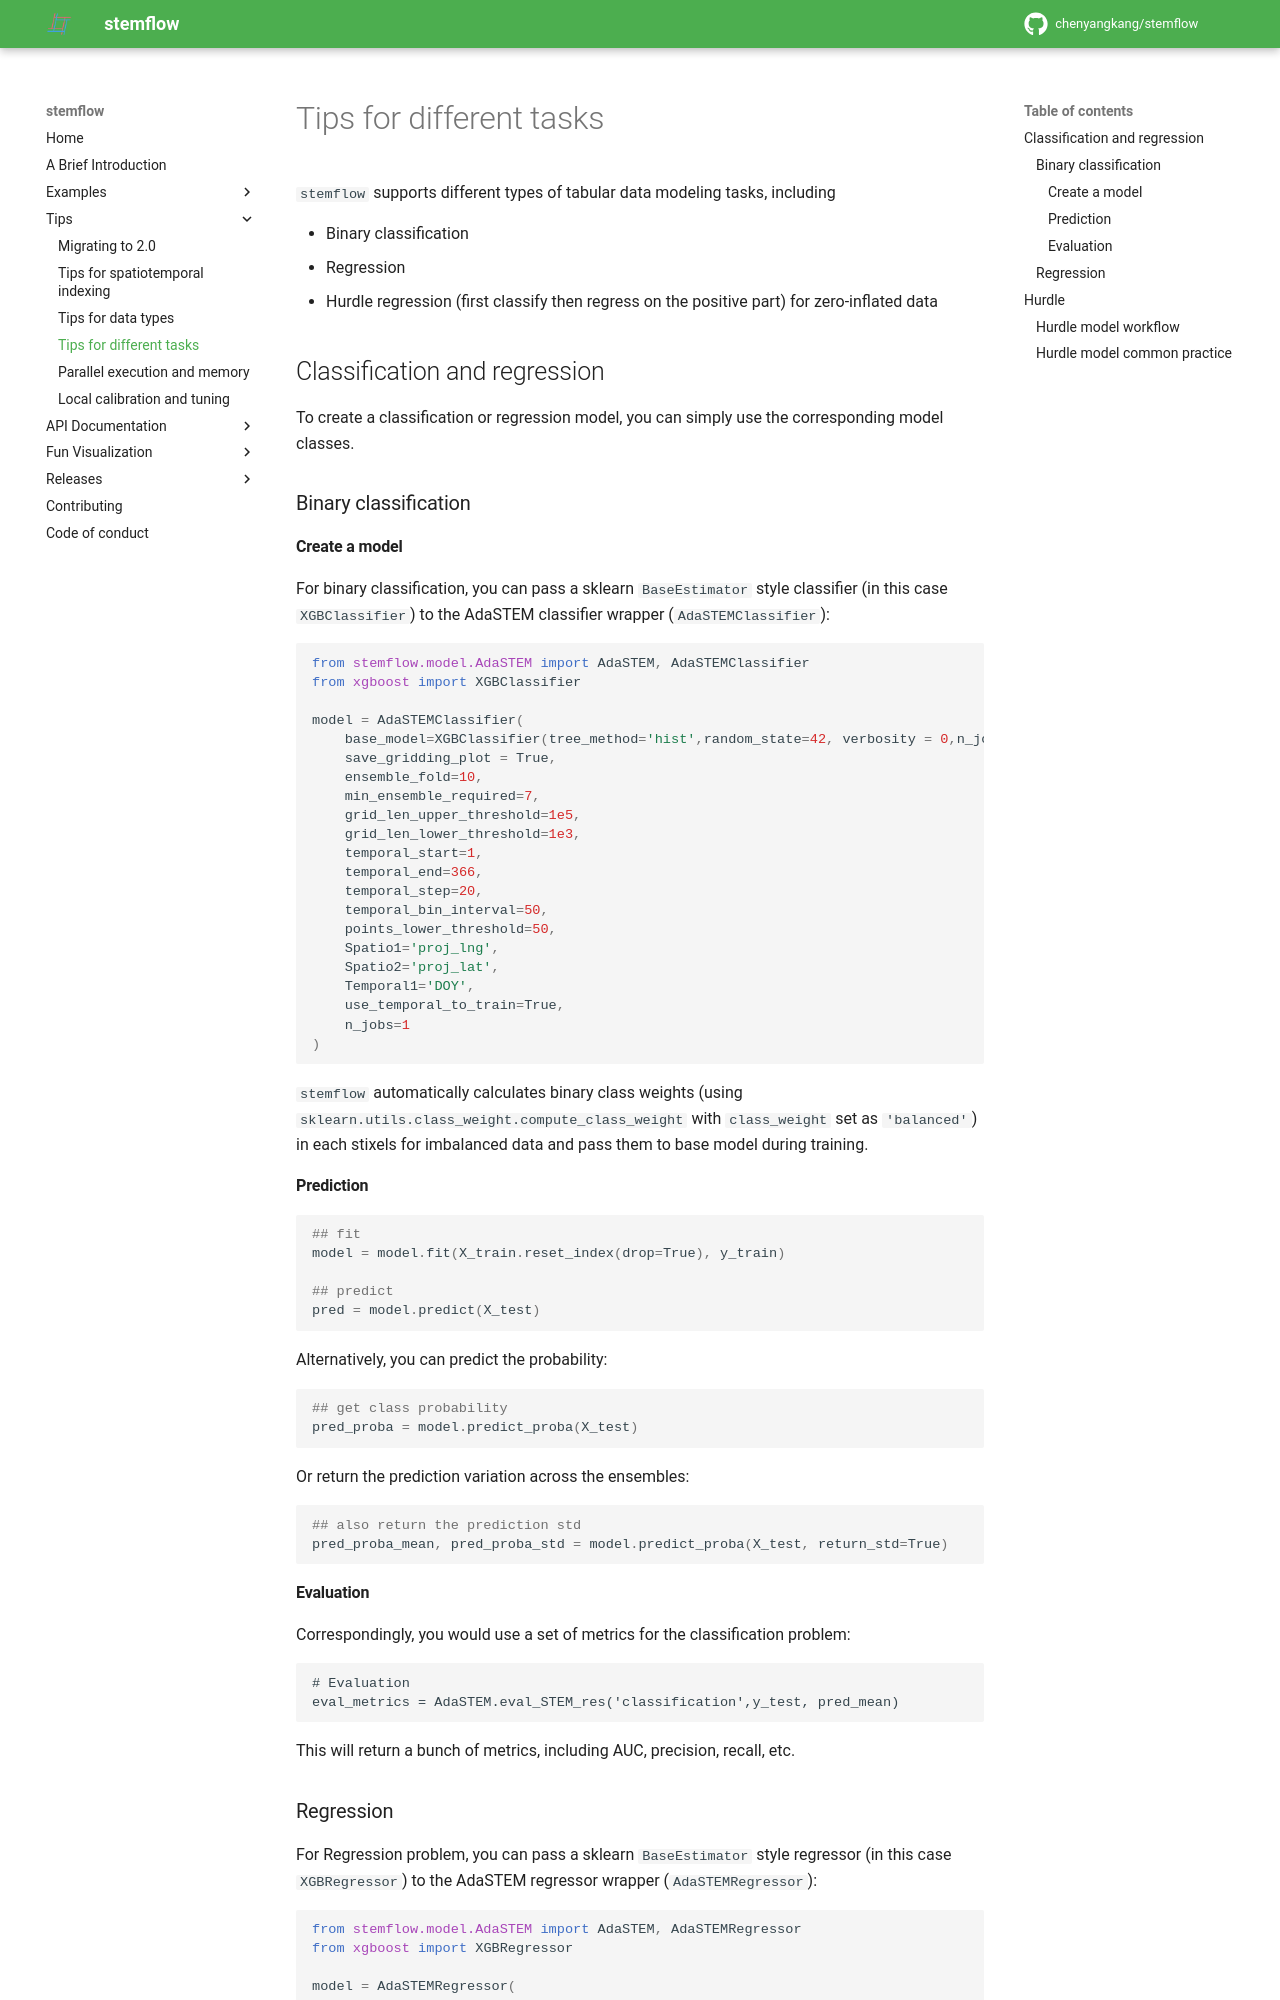

repository: chenyangkang/stemflow · page: Tips/Tips_for_different_tasks.html · generator: mkdocs

# Tips for different tasks

`stemflow` supports different types of tabular data modeling tasks, including

- Binary classification
- Regression
- Hurdle regression (first classify then regress on the positive part) for zero-inflated data


## Classification and regression

To create a classification or regression model, you can simply use the corresponding model classes.

### Binary classification

#### Create a model

For binary classification, you can pass a sklearn `BaseEstimator` style classifier (in this case `XGBClassifier`) to the AdaSTEM classifier wrapper (`AdaSTEMClassifier`):

```python
from stemflow.model.AdaSTEM import AdaSTEM, AdaSTEMClassifier
from xgboost import XGBClassifier

model = AdaSTEMClassifier(
    base_model=XGBClassifier(tree_method='hist',random_state=42, verbosity = 0,n_jobs=1),
    save_gridding_plot = True,
    ensemble_fold=10,
    min_ensemble_required=7,
    grid_len_upper_threshold=1e5,
    grid_len_lower_threshold=1e3,
    temporal_start=1,
    temporal_end=366,                            
    temporal_step=20,  
    temporal_bin_interval=50, 
    points_lower_threshold=50,             
    Spatio1='proj_lng',                   
    Spatio2='proj_lat',
    Temporal1='DOY',
    use_temporal_to_train=True,
    n_jobs=1
)
```

`stemflow` automatically calculates binary class weights (using `sklearn.utils.class_weight.compute_class_weight` with `class_weight` set as `'balanced'`) in each stixels for imbalanced data and pass them to base model during training.

#### Prediction

```py
## fit
model = model.fit(X_train.reset_index(drop=True), y_train)

## predict
pred = model.predict(X_test)
```

Alternatively, you can predict the probability:

```py
## get class probability
pred_proba = model.predict_proba(X_test)
```

Or return the prediction variation across the ensembles:

```py
## also return the prediction std
pred_proba_mean, pred_proba_std = model.predict_proba(X_test, return_std=True)
```


#### Evaluation

Correspondingly, you would use a set of metrics for the classification problem:
```
# Evaluation
eval_metrics = AdaSTEM.eval_STEM_res('classification',y_test, pred_mean)
```
This will return a bunch of metrics, including AUC, precision, recall, etc.
